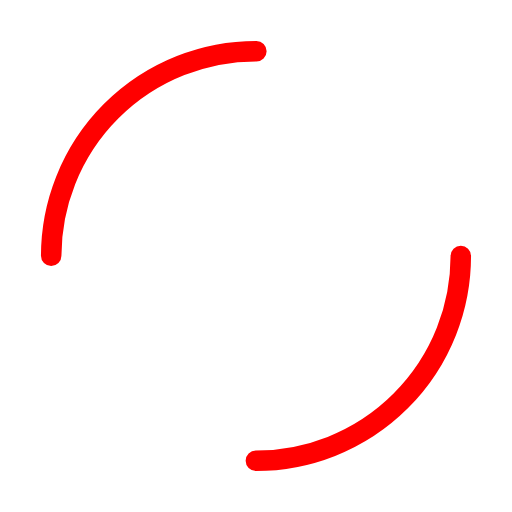
t = 0.00 s
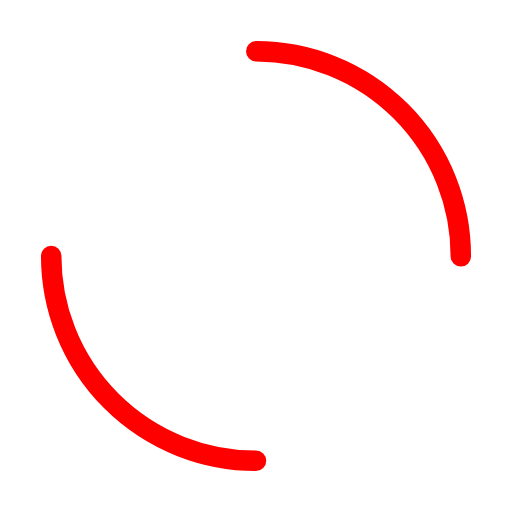
t = 0.25 s
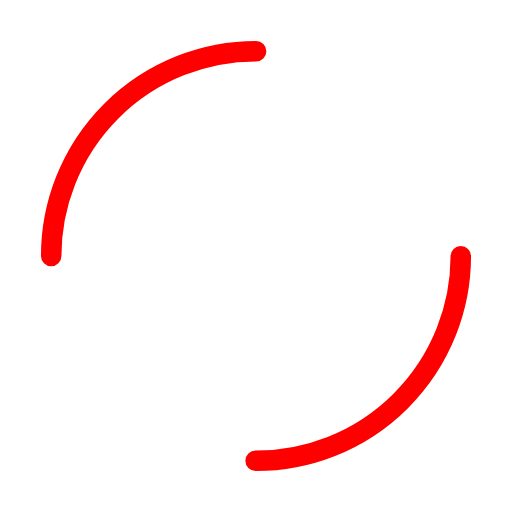
t = 0.50 s
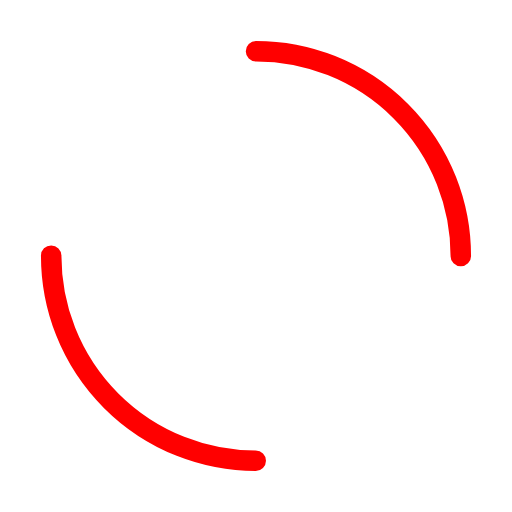
t = 0.75 s

The animated SVG that drew these frames (rendered in a browser with its animation timeline set to each time). Animation: 1 SMIL element (animateTransform=1); one cycle of 1.00 s, repeats indefinitely.

<svg width="200px"  height="200px"  xmlns="http://www.w3.org/2000/svg" viewBox="0 0 100 100" preserveAspectRatio="xMidYMid" class="lds-dual-ring" style="background: none;"><circle cx="50" cy="50" ng-attr-r="{{config.radius}}" ng-attr-stroke-width="{{config.width}}" ng-attr-stroke="{{config.stroke}}" ng-attr-stroke-dasharray="{{config.dasharray}}" fill="none" stroke-linecap="round" r="40" stroke-width="4" stroke="#ff0000" stroke-dasharray="62.83185307179586 62.83185307179586" transform="rotate(119.851 50 50)"><animateTransform attributeName="transform" type="rotate" calcMode="linear" values="0 50 50;360 50 50" keyTimes="0;1" dur="1s" begin="0s" repeatCount="indefinite"></animateTransform></circle></svg>
